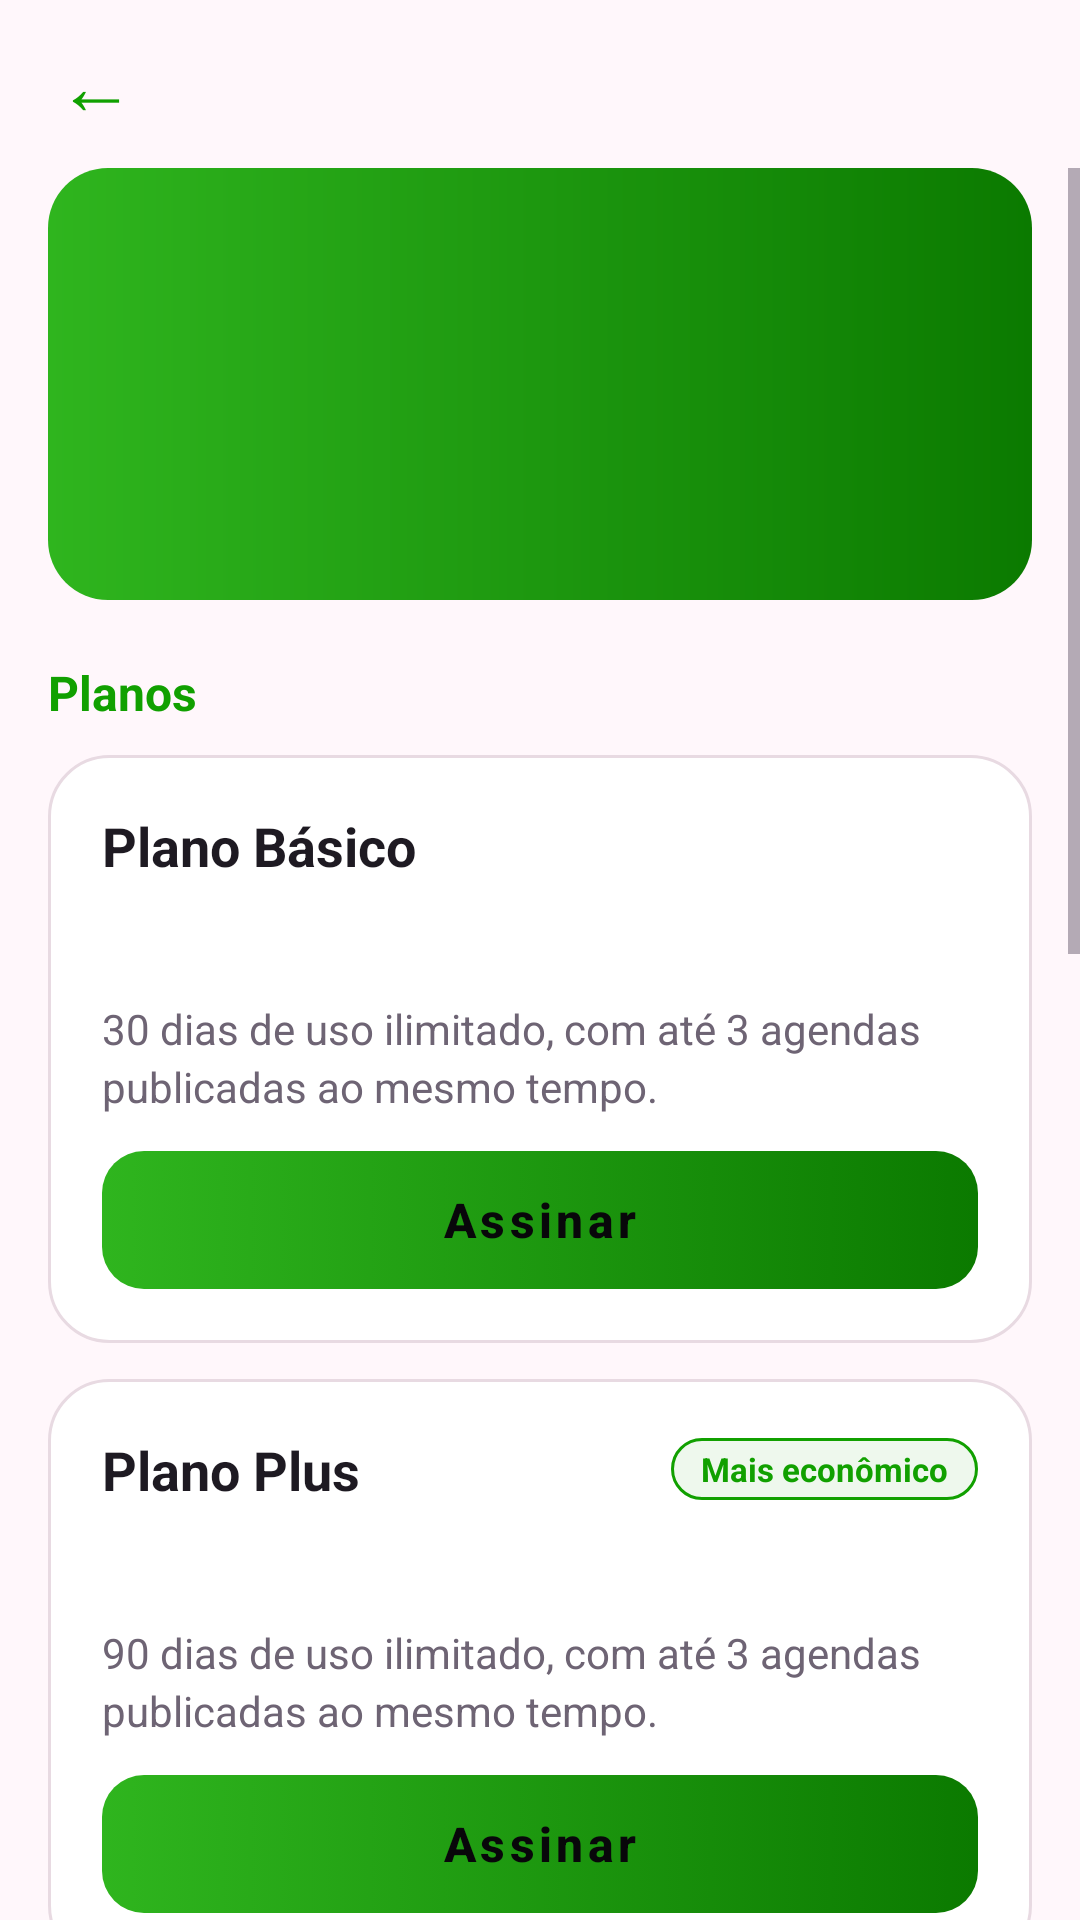

Reconstruct the res/layout file that produces this screen, plus the resources it refers to.
<!-- AndroidManifest.xml: activity theme Theme.Manicure.Profissional -->
<!-- res/layout/activity_pagamentos.xml -->
<?xml version="1.0" encoding="utf-8"?>
<LinearLayout xmlns:android="http://schemas.android.com/apk/res/android"
    android:layout_width="match_parent"
    android:layout_height="match_parent"
    android:background="@color/fundo"
    android:orientation="vertical">

    <include
        android:id="@+id/topo"
        layout="@layout/include_topo" />

    <ScrollView
        android:layout_width="match_parent"
        android:layout_height="0dp"
        android:layout_weight="1">

        <LinearLayout
            android:layout_width="match_parent"
            android:layout_height="wrap_content"
            android:orientation="vertical"
            android:paddingStart="16dp"
            android:paddingEnd="16dp"
            android:paddingBottom="28dp">

            
            <LinearLayout
                android:layout_width="match_parent"
                android:layout_height="wrap_content"
                android:background="@drawable/bg_cartao_destaque"
                android:orientation="vertical"
                android:padding="20dp">

                <TextView
                    android:id="@+id/tvStatusTitulo"
                    android:layout_width="wrap_content"
                    android:layout_height="wrap_content"
                    android:textColor="?attr/corTextoBotao"
                    android:textSize="14sp"
                    android:textStyle="bold" />

                <TextView
                    android:id="@+id/tvStatusDias"
                    android:layout_width="wrap_content"
                    android:layout_height="wrap_content"
                    android:layout_marginTop="4dp"
                    android:textColor="?attr/corTextoBotao"
                    android:textSize="24sp"
                    android:textStyle="bold" />

                <TextView
                    android:id="@+id/tvStatusFim"
                    android:layout_width="wrap_content"
                    android:layout_height="wrap_content"
                    android:layout_marginTop="2dp"
                    android:textColor="?attr/corTextoBotao"
                    android:textSize="13sp" />

                <TextView
                    android:id="@+id/tvAgendas"
                    android:layout_width="wrap_content"
                    android:layout_height="wrap_content"
                    android:layout_marginTop="10dp"
                    android:textColor="?attr/corTextoBotao"
                    android:textSize="14sp"
                    android:textStyle="bold" />
            </LinearLayout>

            <TextView
                android:id="@+id/tvAviso"
                android:layout_width="match_parent"
                android:layout_height="wrap_content"
                android:layout_marginTop="10dp"
                android:gravity="center"
                android:textColor="@color/vermelho"
                android:textSize="14sp"
                android:textStyle="bold"
                android:visibility="gone" />

            
            <TextView
                style="@style/TituloSecao"
                android:text="@string/pag_planos" />

            <LinearLayout
                android:id="@+id/cardBasico"
                style="@style/CartaoPlano">

                <TextView
                    style="@style/CartaoPlanoNome"
                    android:text="@string/pag_basico" />

                <TextView
                    android:id="@+id/tvPrecoBasico"
                    style="@style/CartaoPlanoPreco" />

                <TextView
                    style="@style/TextoCorpo"
                    android:text="@string/pag_basico_desc" />

                <Button
                    android:id="@+id/btnBasico"
                    style="@style/BotaoPrimario"
                    android:layout_height="46dp"
                    android:layout_marginTop="12dp"
                    android:text="@string/pag_assinar" />
            </LinearLayout>

            <LinearLayout
                android:id="@+id/cardPlus"
                style="@style/CartaoPlano">

                <LinearLayout
                    android:layout_width="match_parent"
                    android:layout_height="wrap_content"
                    android:gravity="center_vertical"
                    android:orientation="horizontal">

                    <TextView
                        style="@style/CartaoPlanoNome"
                        android:layout_width="0dp"
                        android:layout_weight="1"
                        android:text="@string/pag_plus" />

                    <TextView
                        android:layout_width="wrap_content"
                        android:layout_height="wrap_content"
                        android:background="@drawable/bg_pilula_destaque"
                        android:paddingStart="10dp"
                        android:paddingTop="3dp"
                        android:paddingEnd="10dp"
                        android:paddingBottom="3dp"
                        android:text="@string/pag_plus_selo"
                        android:textColor="?attr/corDestaque"
                        android:textSize="11sp"
                        android:textStyle="bold" />
                </LinearLayout>

                <TextView
                    android:id="@+id/tvPrecoPlus"
                    style="@style/CartaoPlanoPreco" />

                <TextView
                    style="@style/TextoCorpo"
                    android:text="@string/pag_plus_desc" />

                <Button
                    android:id="@+id/btnPlus"
                    style="@style/BotaoPrimario"
                    android:layout_height="46dp"
                    android:layout_marginTop="12dp"
                    android:text="@string/pag_assinar" />
            </LinearLayout>

            <TextView
                android:id="@+id/tvRenovar"
                style="@style/TextoCorpo"
                android:layout_marginTop="8dp"
                android:gravity="center"
                android:textSize="13sp"
                android:visibility="gone" />

            
            <TextView
                style="@style/TituloSecao"
                android:text="@string/pag_extra_titulo" />

            <LinearLayout style="@style/CartaoPlano">

                <TextView
                    android:id="@+id/tvPrecoExtra"
                    style="@style/CartaoPlanoPreco"
                    android:layout_marginTop="0dp" />

                <TextView
                    style="@style/TextoCorpo"
                    android:text="@string/pag_extra_desc" />

                <Button
                    android:id="@+id/btnExtra"
                    style="@style/BotaoContorno"
                    android:layout_height="46dp"
                    android:layout_marginTop="12dp"
                    android:text="@string/pag_extra_comprar" />
            </LinearLayout>

            
            <TextView
                style="@style/TituloSecao"
                android:text="@string/pag_como_funciona" />

            <TextView
                style="@style/TextoCorpo"
                android:text="@string/pag_regras" />

            
            <TextView
                style="@style/TituloSecao"
                android:text="@string/pag_historico" />

            <TextView
                android:id="@+id/tvSemHistorico"
                style="@style/TextoCorpo"
                android:text="@string/pag_sem_historico" />

            <LinearLayout
                android:id="@+id/llHistorico"
                android:layout_width="match_parent"
                android:layout_height="wrap_content"
                android:orientation="vertical" />

            <ProgressBar
                android:id="@+id/progressBar"
                android:layout_width="32dp"
                android:layout_height="32dp"
                android:layout_gravity="center_horizontal"
                android:layout_marginTop="16dp"
                android:indeterminateTint="?attr/corDestaque"
                android:visibility="gone" />
        </LinearLayout>
    </ScrollView>
</LinearLayout>
<!-- res/layout/include_topo.xml (included above) -->
<?xml version="1.0" encoding="utf-8"?>
<LinearLayout xmlns:android="http://schemas.android.com/apk/res/android"
    android:layout_width="match_parent"
    android:layout_height="56dp"
    android:gravity="center_vertical"
    android:orientation="horizontal"
    android:paddingStart="8dp"
    android:paddingEnd="16dp">

    <TextView
        android:id="@+id/btnVoltar"
        android:layout_width="48dp"
        android:layout_height="48dp"
        android:background="?attr/selectableItemBackgroundBorderless"
        android:contentDescription="@string/voltar"
        android:gravity="center"
        android:text="←"
        android:textColor="?attr/corDestaque"
        android:textSize="26sp" />

    <TextView
        android:id="@+id/tvTitulo"
        android:layout_width="0dp"
        android:layout_height="wrap_content"
        android:layout_marginStart="4dp"
        android:layout_weight="1"
        android:textColor="@color/texto"
        android:textSize="19sp"
        android:textStyle="bold" />
</LinearLayout>
<!-- resources referenced by this layout -->
<resources>
  <color name="fundo">#FFF7FB</color>
  <color name="texto">#1E1A22</color>
  <color name="vermelho">#E0393E</color>
  <!-- drawable bg_pilula_destaque (drawable) -->
  <?xml version="1.0" encoding="utf-8"?>
  <shape xmlns:android="http://schemas.android.com/apk/res/android" android:shape="rectangle">
      <solid android:color="?attr/corBrilhoFraco" />
      <stroke android:width="1dp" android:color="?attr/corDestaque" />
      <corners android:radius="50dp" />
  </shape>
  <string name="pag_assinar">Assinar</string>
  <string name="pag_basico">Plano Básico</string>
  <string name="pag_basico_desc">30 dias de uso ilimitado, com até 3 agendas publicadas ao mesmo tempo.</string>
  <string name="pag_como_funciona">Como funciona</string>
  <string name="pag_extra_comprar">Comprar 1 agenda extra</string>
  <string name="pag_extra_desc">Quer publicar mais de 3 agendas? Cada agenda a mais custa R$ 50,00 e vale até o fim do período pago atual. Você paga só a diferença.</string>
  <string name="pag_extra_titulo">Agenda extra</string>
  <string name="pag_historico">Histórico de pagamentos</string>
  <string name="pag_planos">Planos</string>
  <string name="pag_plus">Plano Plus</string>
  <string name="pag_plus_desc">90 dias de uso ilimitado, com até 3 agendas publicadas ao mesmo tempo.</string>
  <string name="pag_plus_selo">Mais econômico</string>
  <string name="pag_regras">• Para as clientes o app é gratuito.\n• Você tem 30 dias grátis, contando a partir da publicação da sua primeira agenda.\n• Depois escolha o Plano Básico (R$ 200,00 por 30 dias) ou o Plano Plus (R$ 500,00 por 90 dias).\n• Os dois planos permitem até 3 agendas publicadas ao mesmo tempo. Cada agenda a mais custa R$ 50,00.\n• O novo pagamento fica liberado nos 3 últimos dias do período pago, e o período novo começa quando o atual termina.\n• Se a assinatura vencer, as clientes deixam de ver e marcar horários nas suas agendas até você pagar.\n• O pagamento é feito pelo Google Play.</string>
  <string name="pag_sem_historico">Nenhum pagamento ainda.</string>
  <string name="voltar">Voltar</string>
  <style name="BotaoContorno" parent="BotaoPrimario">
          <item name="android:background">@drawable/bg_botao_contorno</item>
          <item name="android:textColor">?attr/corDestaque</item>
      </style>
  <style name="CartaoPlanoNome">
          <item name="android:layout_width">wrap_content</item>
          <item name="android:layout_height">wrap_content</item>
          <item name="android:textColor">@color/texto</item>
          <item name="android:textSize">18sp</item>
          <item name="android:textStyle">bold</item>
      </style>
  <style name="TextoCorpo">
          <item name="android:layout_width">match_parent</item>
          <item name="android:layout_height">wrap_content</item>
          <item name="android:textColor">@color/texto_secundario</item>
          <item name="android:textSize">14sp</item>
          <item name="android:lineSpacingExtra">3dp</item>
      </style>
  <!-- drawable bg_secao_perfil (drawable) -->
  <?xml version="1.0" encoding="utf-8"?>
  <shape xmlns:android="http://schemas.android.com/apk/res/android" android:shape="rectangle">
      <solid android:color="@color/superficie" />
      <stroke android:width="1dp" android:color="@color/borda" />
      <corners android:radius="20dp" />
  </shape>
  <color name="texto_secundario">#6E6474</color>
  <color name="verde_neon">#11A000</color>
  <color name="verde_neon_claro">#2FB51E</color>
  <color name="verde_neon_escuro">#0B7A00</color>
  <color name="preto">#08070A</color>
  <color name="destaque_brilho">#2E11A000</color>
  <color name="destaque_brilho_fraco">#1211A000</color>
  <color name="borda">#E8DAE2</color>
  <color name="superficie">#FFFFFF</color>
</resources>
